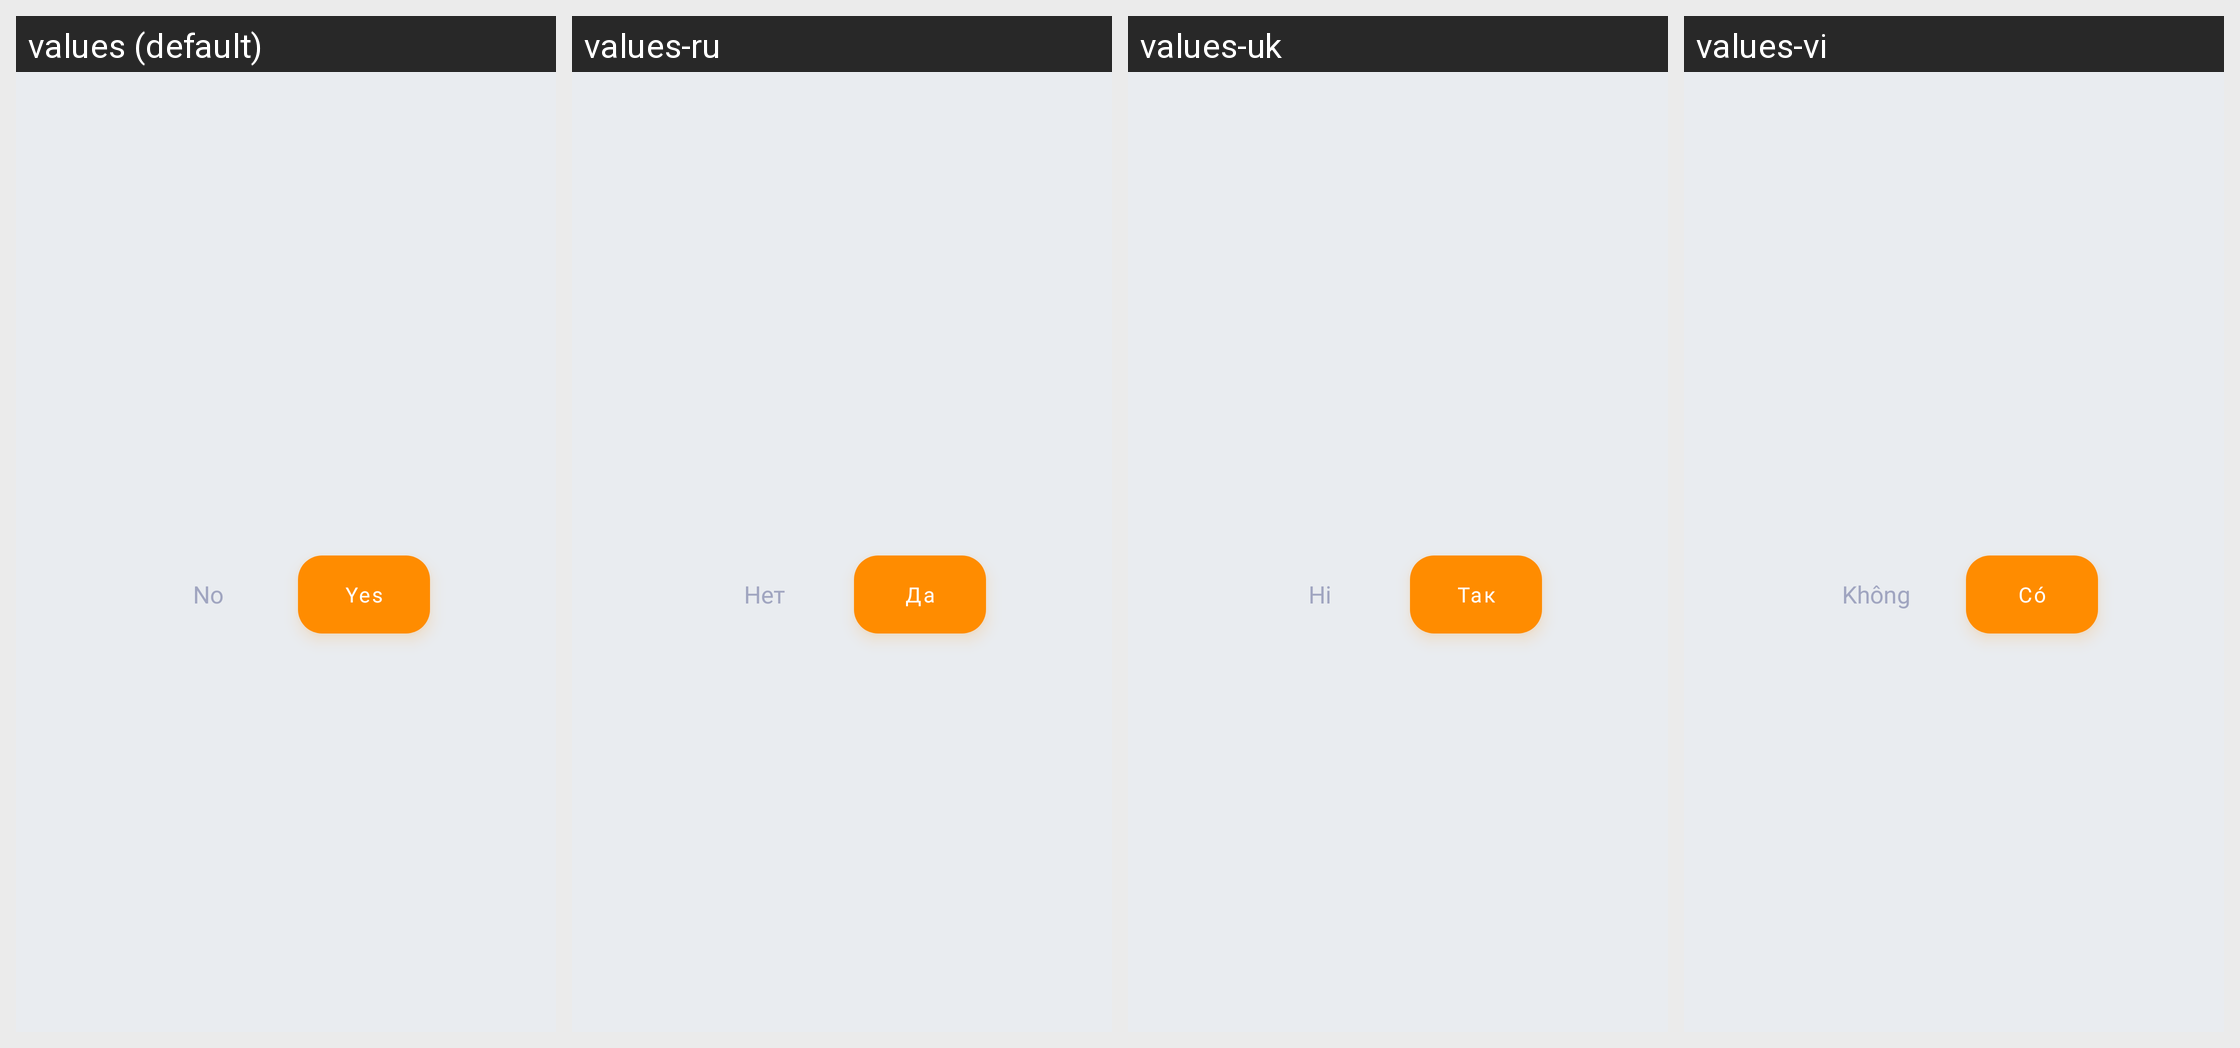

Translations of the strings shown on this Android screen, per locale in the grid:
Android screen res/layout/dialog_ask_to_use_existing_deck_for_import_next_files.xml rendered under 4 locales, left to right: values (default), values-ru, values-uk, values-vi. Device: Nexus 5 (rendered at 1080×1920; each locale shown at half size, 540×960, under a caption strip naming it); theme AppTheme.
Other locales in the repository, not shown: values-cs, values-de, values-el, values-es, values-eu, values-fr, values-hi, values-in, values-it, values-ne, values-nl, values-pl, values-pt-rBR, values-pt-rPT, values-tr, values-zh-rCN.
Strings drawn on this screen, with the default value and each locale's value (text and hints the layout hard-codes, and strings that could not be matched under every locale, appear in the picture but are not listed):

no
  values: No
  values-ru: Нет
  values-uk: Ні
  values-vi: Không

yes
  values: Yes
  values-ru: Да
  values-uk: Так
  values-vi: Có
